Dataset: images (GitHub, sunyongke/woodRecognition). Classes: Cassia siamea, Cinnamomum camphora, Dalbergia bariensis, Dalbergia cochinchinensis, Dalbergia fusca, Dalbergia latifolia, Dalbergia odorifera, Dalbergia oliveri, Diospyros ebenum, Excentrodendron hsienmu, Intsia spp, Mesua ferrea, Pterocarpus erinaceus, Pterocarpus indicus, Pterocarpus macrocarpus, Pterocarpus santalinus, Taiwania flousiana, Tectona grandis, Terminalia myriocarpa, Terminalia tomentosa, Xylia dolabriformis.

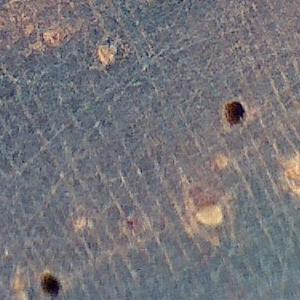
Label: Dalbergia cochinchinensis

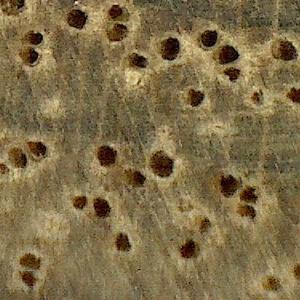
Label: Cinnamomum camphora

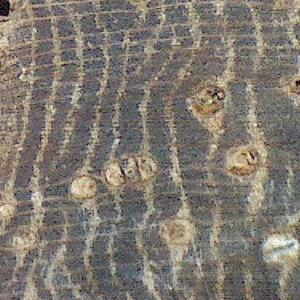
Label: Pterocarpus macrocarpus

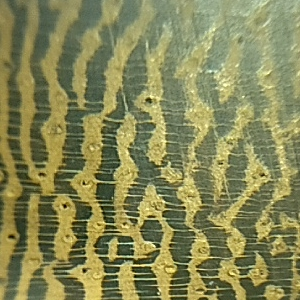
Label: Cassia siamea

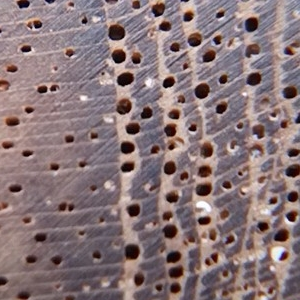
Label: Tectona grandis

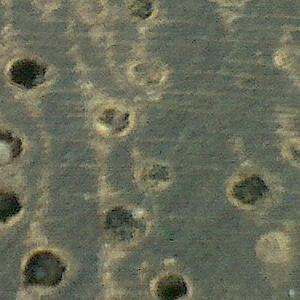
Label: Terminalia tomentosa
